2-way image classification set "night-haze" from GitHub (woodenchair/cv_hw); label vocabulary: clear, hazy.

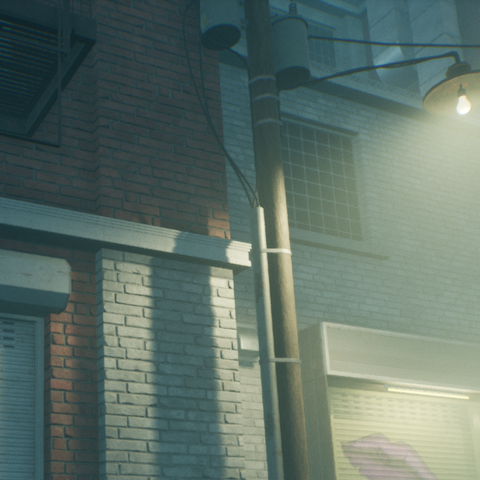
Label: hazy

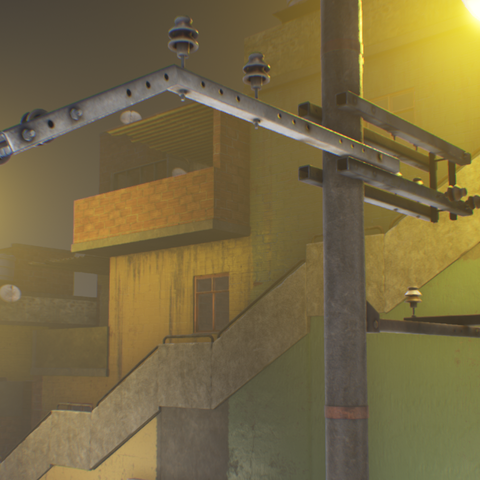
Label: hazy

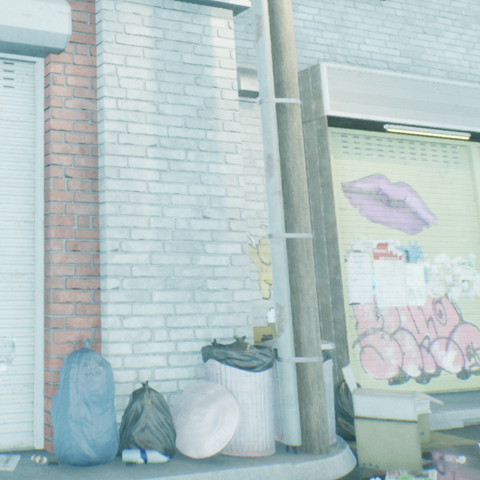
Label: clear

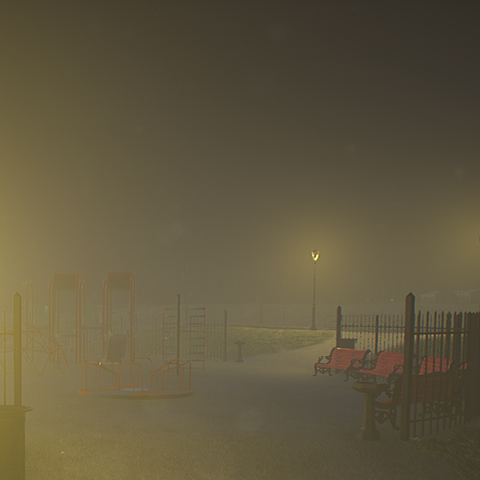
Label: hazy

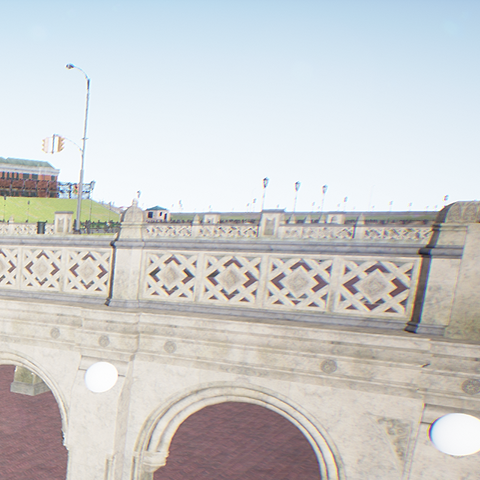
Label: clear

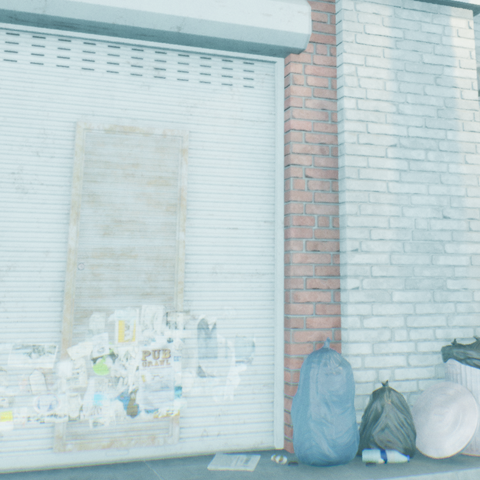
Label: clear
